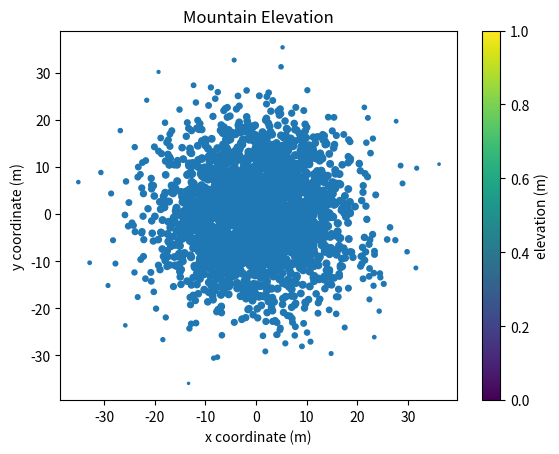

This chart was generated by the following Python code:
#!/usr/bin/env python3
import numpy as np
import matplotlib.pyplot as plt

np.random.seed(5)

x = np.random.randn(2000) * 10
y = np.random.randn(2000) * 10
z = np.random.rand(2000) + 40 - np.sqrt(np.square(x) + np.square(y))

plt.scatter(x, y, z)
plt.xlabel('x coordinate (m)')
plt.ylabel('y coordinate (m)')
plt.title('Mountain Elevation')
plt.colorbar(label='elevation (m)')
